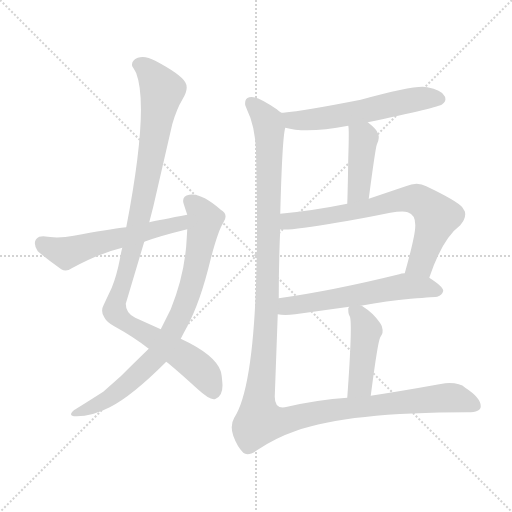
t = 0.00 s
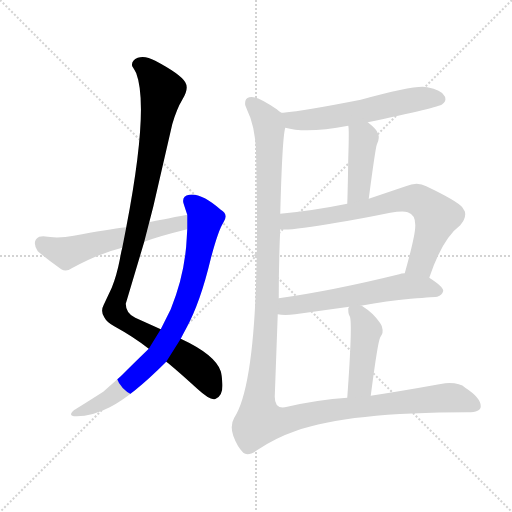
t = 1.50 s
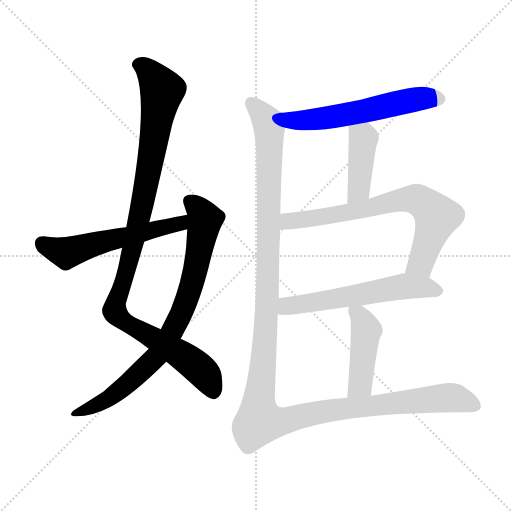
t = 3.00 s
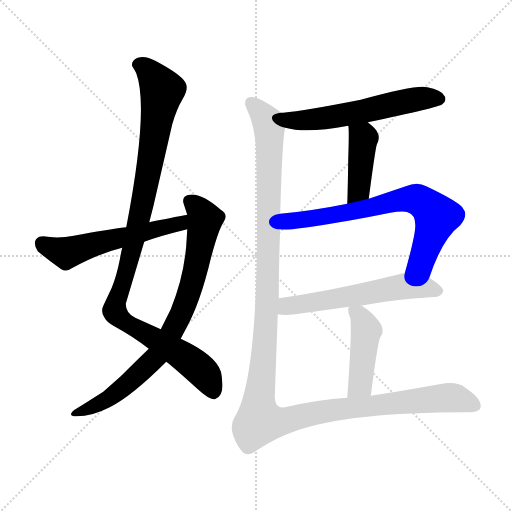
t = 4.50 s
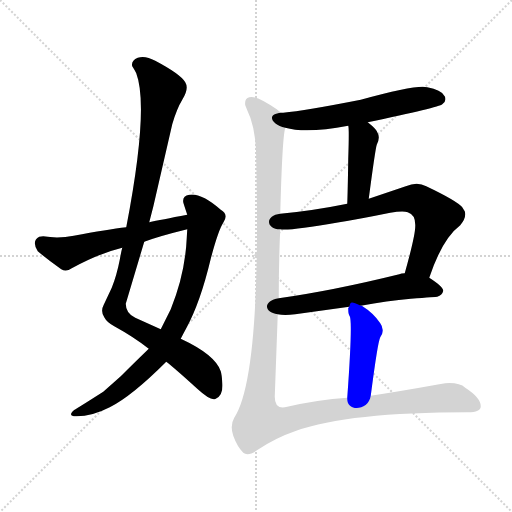
t = 6.00 s
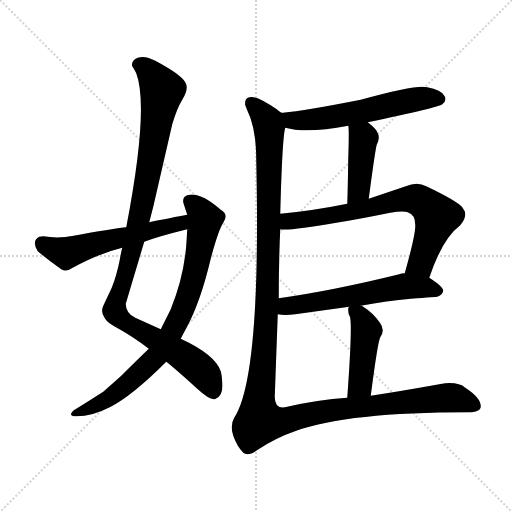
t = 7.50 s

The animated SVG that drew these frames (rendered in a browser with its animation timeline set to each time). Animation: 9 CSS @keyframes rules; one cycle of 7.50 s.

<svg version="1.1" viewBox="0 0 1024 1024" xmlns="http://www.w3.org/2000/svg">
  <g stroke="lightgray" stroke-dasharray="1,1" stroke-width="1" transform="scale(4, 4)">
    <line x1="0" y1="0" x2="256" y2="256"></line>
    <line x1="256" y1="0" x2="0" y2="256"></line>
    <line x1="128" y1="0" x2="128" y2="256"></line>
    <line x1="0" y1="128" x2="256" y2="128"></line>
  </g>
<g transform="scale(1, -1) translate(0, -900)">
   <style type="text/css">
    @keyframes keyframes0 {
      from {
       stroke: blue;
       stroke-dashoffset: 1040;
       stroke-width: 128;
       }
       77% {
       animation-timing-function: step-end;
       stroke: blue;
       stroke-dashoffset: 0;
       stroke-width: 128;
       }
       to {
       stroke: black;
       stroke-width: 1024;
       }
       }
       #make-me-a-hanzi-animation-0 {
         animation: keyframes0 1.096354s both;
         animation-delay: 0.000000s;
         animation-timing-function: linear;
       }
    @keyframes keyframes1 {
      from {
       stroke: blue;
       stroke-dashoffset: 798;
       stroke-width: 128;
       }
       72% {
       animation-timing-function: step-end;
       stroke: blue;
       stroke-dashoffset: 0;
       stroke-width: 128;
       }
       to {
       stroke: black;
       stroke-width: 1024;
       }
       }
       #make-me-a-hanzi-animation-1 {
         animation: keyframes1 0.899414s both;
         animation-delay: 1.096354s;
         animation-timing-function: linear;
       }
    @keyframes keyframes2 {
      from {
       stroke: blue;
       stroke-dashoffset: 555;
       stroke-width: 128;
       }
       64% {
       animation-timing-function: step-end;
       stroke: blue;
       stroke-dashoffset: 0;
       stroke-width: 128;
       }
       to {
       stroke: black;
       stroke-width: 1024;
       }
       }
       #make-me-a-hanzi-animation-2 {
         animation: keyframes2 0.701660s both;
         animation-delay: 1.995768s;
         animation-timing-function: linear;
       }
    @keyframes keyframes3 {
      from {
       stroke: blue;
       stroke-dashoffset: 570;
       stroke-width: 128;
       }
       65% {
       animation-timing-function: step-end;
       stroke: blue;
       stroke-dashoffset: 0;
       stroke-width: 128;
       }
       to {
       stroke: black;
       stroke-width: 1024;
       }
       }
       #make-me-a-hanzi-animation-3 {
         animation: keyframes3 0.713867s both;
         animation-delay: 2.697428s;
         animation-timing-function: linear;
       }
    @keyframes keyframes4 {
      from {
       stroke: blue;
       stroke-dashoffset: 422;
       stroke-width: 128;
       }
       58% {
       animation-timing-function: step-end;
       stroke: blue;
       stroke-dashoffset: 0;
       stroke-width: 128;
       }
       to {
       stroke: black;
       stroke-width: 1024;
       }
       }
       #make-me-a-hanzi-animation-4 {
         animation: keyframes4 0.593424s both;
         animation-delay: 3.411296s;
         animation-timing-function: linear;
       }
    @keyframes keyframes5 {
      from {
       stroke: blue;
       stroke-dashoffset: 707;
       stroke-width: 128;
       }
       70% {
       animation-timing-function: step-end;
       stroke: blue;
       stroke-dashoffset: 0;
       stroke-width: 128;
       }
       to {
       stroke: black;
       stroke-width: 1024;
       }
       }
       #make-me-a-hanzi-animation-5 {
         animation: keyframes5 0.825358s both;
         animation-delay: 4.004720s;
         animation-timing-function: linear;
       }
    @keyframes keyframes6 {
      from {
       stroke: blue;
       stroke-dashoffset: 580;
       stroke-width: 128;
       }
       65% {
       animation-timing-function: step-end;
       stroke: blue;
       stroke-dashoffset: 0;
       stroke-width: 128;
       }
       to {
       stroke: black;
       stroke-width: 1024;
       }
       }
       #make-me-a-hanzi-animation-6 {
         animation: keyframes6 0.722005s both;
         animation-delay: 4.830078s;
         animation-timing-function: linear;
       }
    @keyframes keyframes7 {
      from {
       stroke: blue;
       stroke-dashoffset: 441;
       stroke-width: 128;
       }
       59% {
       animation-timing-function: step-end;
       stroke: blue;
       stroke-dashoffset: 0;
       stroke-width: 128;
       }
       to {
       stroke: black;
       stroke-width: 1024;
       }
       }
       #make-me-a-hanzi-animation-7 {
         animation: keyframes7 0.608887s both;
         animation-delay: 5.552083s;
         animation-timing-function: linear;
       }
    @keyframes keyframes8 {
      from {
       stroke: blue;
       stroke-dashoffset: 1341;
       stroke-width: 128;
       }
       81% {
       animation-timing-function: step-end;
       stroke: blue;
       stroke-dashoffset: 0;
       stroke-width: 128;
       }
       to {
       stroke: black;
       stroke-width: 1024;
       }
       }
       #make-me-a-hanzi-animation-8 {
         animation: keyframes8 1.341309s both;
         animation-delay: 6.160970s;
         animation-timing-function: linear;
       }
</style>
<path d="M 427.5 101.5 Q 429.5 101.5 431.5 102.5 Q 447.5 109.5 444.5 136.5 Q 443.5 150.5 441.5 157.5 Q 430.5 190.5 361.5 222.5 L 321.5 241.5 L 270.5 264.5 Q 251.5 273.5 251.5 292.5 L 288.5 416.5 L 298.5 455.5 L 306.5 486.5 L 344.5 651.5 Q 353.5 682.5 364.5 700.5 Q 378.5 722.5 370.5 735.5 Q 361.5 751.5 310.5 778.5 Q 290.5 789.5 275.5 784.5 Q 261.5 778.5 264.5 767.5 Q 268.5 761.5 272.5 753.5 Q 298.5 684.5 252.5 445.5 L 244.5 404.5 Q 242.5 397.5 239.5 380.5 Q 233.5 349.5 223.5 324.5 L 207.5 290.5 Q 200.5 277.5 208.5 265.5 Q 213.5 255.5 228.5 247.5 Q 268.5 225.5 297.5 202.5 L 332.5 176.5 Q 349.5 163.5 394.5 122.5 Q 417.5 101.5 427.5 101.5 Z" fill="lightgray"></path> 
<path d="M 361.5 222.5 Q 366.5 232.5 372.5 243.5 Q 400.5 294.5 421.5 382.5 Q 436.5 439.5 447.0 455.5 Q 457.5 471.5 441.5 480.5 Q 402.5 514.5 378.5 510.5 Q 364.5 508.5 366.5 495.5 Q 366.5 494.5 374.5 470.5 L 374.5 441.5 L 373.5 424.5 Q 370.5 353.5 341.5 281.5 L 321.5 241.5 L 297.5 202.5 Q 263.5 169.5 241.5 147.5 L 206.5 116.5 Q 159.5 86.5 147.5 79.5 Q 146.5 77.5 145.5 77.5 Q 137.5 69.5 147.5 67.5 Q 180.5 65.5 219.5 85.5 Q 263.5 107.5 332.5 176.5 L 361.5 222.5 Z" fill="lightgray"></path> 
<path d="M 374.5 470.5 Q 321.5 460.5 298.5 455.5 L 252.5 445.5 Q 215.5 441.5 147.5 428.5 Q 116.5 422.5 86.5 427.5 Q 82.5 427.5 78.5 426.5 Q 62.5 418.5 75.5 397.5 Q 95.5 380.5 122.5 361.5 Q 132.5 355.5 143.5 363.5 Q 198.5 393.5 244.5 404.5 L 288.5 416.5 Q 317.5 427.5 374.5 441.5 C 403.5 448.5 403.5 476.5 374.5 470.5 Z" fill="lightgray"></path> 
<path d="M 735.5 655.5 Q 878.5 685.5 884.5 691.5 Q 892.5 697.5 890.5 704.5 Q 890.5 706.5 888.5 708.5 Q 882.5 720.5 854.5 725.5 Q 834.5 731.5 721.5 700.5 Q 609.5 678.5 566.5 674.5 L 562.5 674.5 C 532.5 672.5 541.5 651.5 570.5 644.5 Q 612.5 632.5 696.5 648.5 L 735.5 655.5 Z" fill="lightgray"></path> 
<path d="M 737.5 502.5 Q 750.5 601.5 753.5 610.5 Q 760.5 624.5 755.5 633.5 Q 753.5 641.5 735.5 655.5 C 712.5 674.5 692.5 678.5 696.5 648.5 Q 698.5 643.5 696.5 582.5 Q 695.5 516.5 694.5 492.5 C 693.5 462.5 733.5 472.5 737.5 502.5 Z" fill="lightgray"></path> 
<path d="M 858.5 344.5 Q 884.5 422.5 920.5 449.5 Q 933.5 464.5 929.5 477.5 Q 927.5 480.5 924.5 485.5 Q 913.5 498.5 852.5 527.5 Q 834.5 537.5 811.5 527.5 L 737.5 502.5 L 694.5 492.5 Q 625.5 478.5 560.5 472.5 C 530.5 469.5 530.5 442.5 560.5 441.5 Q 574.5 437.5 678.5 455.5 Q 716.5 461.5 780.5 474.5 Q 805.5 478.5 815.5 475.5 Q 831.5 470.5 830.5 447.5 Q 830.5 428.5 809.5 353.5 C 801.5 324.5 848.5 316.5 858.5 344.5 Z" fill="lightgray"></path> 
<path d="M 721.5 288.5 Q 774.5 298.5 821.5 302.5 Q 872.5 306.5 874.5 306.5 Q 884.5 309.5 886.5 318.5 Q 886.5 326.5 858.5 344.5 L 809.5 353.5 Q 802.5 353.5 798.5 351.5 Q 664.5 318.5 557.5 303.5 C 527.5 299.5 525.5 275.5 555.5 271.5 Q 568.5 268.5 590.5 271.5 L 698.5 286.5 L 721.5 288.5 Z" fill="lightgray"></path> 
<path d="M 741.5 108.5 Q 755.5 216.5 760.5 225.5 Q 767.5 235.5 764.5 243.5 Q 764.5 247.5 760.5 253.5 Q 747.5 273.5 723.5 288.5 L 721.5 288.5 C 701.5 297.5 701.5 297.5 698.5 286.5 Q 695.5 283.5 696.5 281.5 Q 696.5 271.5 699.5 267.5 Q 705.5 256.5 694.5 104.5 C 692.5 74.5 737.5 78.5 741.5 108.5 Z" fill="lightgray"></path> 
<path d="M 562.5 674.5 Q 558.5 677.5 553.5 681.5 Q 511.5 710.5 498.5 705.5 Q 488.5 702.5 490.5 689.5 L 494.5 679.5 Q 512.5 643.5 512.5 578.5 Q 522.5 146.5 468.5 64.5 Q 459.5 49.5 466.5 28.5 Q 474.5 6.5 486.5 -5.5 Q 496.5 -13.5 515.5 0.5 Q 551.5 24.5 592.5 38.5 Q 696.5 75.5 935.5 75.5 Q 961.5 75.5 961.5 87.5 Q 961.5 104.5 930.5 124.5 Q 918.5 135.5 890.5 133.5 L 878.5 131.5 Q 800.5 117.5 741.5 108.5 L 694.5 104.5 Q 635.5 100.5 574.5 86.5 Q 549.5 79.5 549.5 106.5 L 555.5 271.5 L 557.5 303.5 Q 557.5 377.5 560.5 441.5 L 560.5 472.5 Q 564.5 625.5 570.5 644.5 C 573.5 667.5 573.5 667.5 562.5 674.5 Z" fill="lightgray"></path> 
      <clipPath id="make-me-a-hanzi-clip-0">
      <path d="M 427.5 101.5 Q 429.5 101.5 431.5 102.5 Q 447.5 109.5 444.5 136.5 Q 443.5 150.5 441.5 157.5 Q 430.5 190.5 361.5 222.5 L 321.5 241.5 L 270.5 264.5 Q 251.5 273.5 251.5 292.5 L 288.5 416.5 L 298.5 455.5 L 306.5 486.5 L 344.5 651.5 Q 353.5 682.5 364.5 700.5 Q 378.5 722.5 370.5 735.5 Q 361.5 751.5 310.5 778.5 Q 290.5 789.5 275.5 784.5 Q 261.5 778.5 264.5 767.5 Q 268.5 761.5 272.5 753.5 Q 298.5 684.5 252.5 445.5 L 244.5 404.5 Q 242.5 397.5 239.5 380.5 Q 233.5 349.5 223.5 324.5 L 207.5 290.5 Q 200.5 277.5 208.5 265.5 Q 213.5 255.5 228.5 247.5 Q 268.5 225.5 297.5 202.5 L 332.5 176.5 Q 349.5 163.5 394.5 122.5 Q 417.5 101.5 427.5 101.5 Z" fill="lightgray"></path>
      </clipPath>
      <path clip-path="url(#make-me-a-hanzi-clip-0)" d="M 277.5 770.5 L 305.5 748.5 L 323.5 716.5 L 289.5 514.5 L 230.5 275.5 L 256.5 251.5 L 385.5 173.5 L 412.5 147.5 L 426.5 113.5 " fill="none" id="make-me-a-hanzi-animation-0" stroke-dasharray="912 1824" stroke-linecap="round"></path>

      <clipPath id="make-me-a-hanzi-clip-1">
      <path d="M 361.5 222.5 Q 366.5 232.5 372.5 243.5 Q 400.5 294.5 421.5 382.5 Q 436.5 439.5 447.0 455.5 Q 457.5 471.5 441.5 480.5 Q 402.5 514.5 378.5 510.5 Q 364.5 508.5 366.5 495.5 Q 366.5 494.5 374.5 470.5 L 374.5 441.5 L 373.5 424.5 Q 370.5 353.5 341.5 281.5 L 321.5 241.5 L 297.5 202.5 Q 263.5 169.5 241.5 147.5 L 206.5 116.5 Q 159.5 86.5 147.5 79.5 Q 146.5 77.5 145.5 77.5 Q 137.5 69.5 147.5 67.5 Q 180.5 65.5 219.5 85.5 Q 263.5 107.5 332.5 176.5 L 361.5 222.5 Z" fill="lightgray"></path>
      </clipPath>
      <path clip-path="url(#make-me-a-hanzi-clip-1)" d="M 378.5 498.5 L 409.5 461.5 L 388.5 347.5 L 350.5 248.5 L 311.5 184.5 L 242.5 121.5 L 179.5 82.5 L 151.5 73.5 " fill="none" id="make-me-a-hanzi-animation-1" stroke-dasharray="670 1340" stroke-linecap="round"></path>

      <clipPath id="make-me-a-hanzi-clip-2">
      <path d="M 374.5 470.5 Q 321.5 460.5 298.5 455.5 L 252.5 445.5 Q 215.5 441.5 147.5 428.5 Q 116.5 422.5 86.5 427.5 Q 82.5 427.5 78.5 426.5 Q 62.5 418.5 75.5 397.5 Q 95.5 380.5 122.5 361.5 Q 132.5 355.5 143.5 363.5 Q 198.5 393.5 244.5 404.5 L 288.5 416.5 Q 317.5 427.5 374.5 441.5 C 403.5 448.5 403.5 476.5 374.5 470.5 Z" fill="lightgray"></path>
      </clipPath>
      <path clip-path="url(#make-me-a-hanzi-clip-2)" d="M 84.5 413.5 L 132.5 393.5 L 210.5 418.5 L 359.5 452.5 L 365.5 463.5 " fill="none" id="make-me-a-hanzi-animation-2" stroke-dasharray="427 854" stroke-linecap="round"></path>

      <clipPath id="make-me-a-hanzi-clip-3">
      <path d="M 735.5 655.5 Q 878.5 685.5 884.5 691.5 Q 892.5 697.5 890.5 704.5 Q 890.5 706.5 888.5 708.5 Q 882.5 720.5 854.5 725.5 Q 834.5 731.5 721.5 700.5 Q 609.5 678.5 566.5 674.5 L 562.5 674.5 C 532.5 672.5 541.5 651.5 570.5 644.5 Q 612.5 632.5 696.5 648.5 L 735.5 655.5 Z" fill="lightgray"></path>
      </clipPath>
      <path clip-path="url(#make-me-a-hanzi-clip-3)" d="M 571.5 667.5 L 590.5 658.5 L 630.5 660.5 L 838.5 702.5 L 879.5 701.5 " fill="none" id="make-me-a-hanzi-animation-3" stroke-dasharray="442 884" stroke-linecap="round"></path>

      <clipPath id="make-me-a-hanzi-clip-4">
      <path d="M 737.5 502.5 Q 750.5 601.5 753.5 610.5 Q 760.5 624.5 755.5 633.5 Q 753.5 641.5 735.5 655.5 C 712.5 674.5 692.5 678.5 696.5 648.5 Q 698.5 643.5 696.5 582.5 Q 695.5 516.5 694.5 492.5 C 693.5 462.5 733.5 472.5 737.5 502.5 Z" fill="lightgray"></path>
      </clipPath>
      <path clip-path="url(#make-me-a-hanzi-clip-4)" d="M 703.5 647.5 L 727.5 623.5 L 718.5 522.5 L 701.5 496.5 " fill="none" id="make-me-a-hanzi-animation-4" stroke-dasharray="294 588" stroke-linecap="round"></path>

      <clipPath id="make-me-a-hanzi-clip-5">
      <path d="M 858.5 344.5 Q 884.5 422.5 920.5 449.5 Q 933.5 464.5 929.5 477.5 Q 927.5 480.5 924.5 485.5 Q 913.5 498.5 852.5 527.5 Q 834.5 537.5 811.5 527.5 L 737.5 502.5 L 694.5 492.5 Q 625.5 478.5 560.5 472.5 C 530.5 469.5 530.5 442.5 560.5 441.5 Q 574.5 437.5 678.5 455.5 Q 716.5 461.5 780.5 474.5 Q 805.5 478.5 815.5 475.5 Q 831.5 470.5 830.5 447.5 Q 830.5 428.5 809.5 353.5 C 801.5 324.5 848.5 316.5 858.5 344.5 Z" fill="lightgray"></path>
      </clipPath>
      <path clip-path="url(#make-me-a-hanzi-clip-5)" d="M 564.5 449.5 L 584.5 459.5 L 663.5 467.5 L 780.5 496.5 L 835.5 500.5 L 862.5 481.5 L 871.5 464.5 L 841.5 374.5 L 817.5 362.5 " fill="none" id="make-me-a-hanzi-animation-5" stroke-dasharray="579 1158" stroke-linecap="round"></path>

      <clipPath id="make-me-a-hanzi-clip-6">
      <path d="M 721.5 288.5 Q 774.5 298.5 821.5 302.5 Q 872.5 306.5 874.5 306.5 Q 884.5 309.5 886.5 318.5 Q 886.5 326.5 858.5 344.5 L 809.5 353.5 Q 802.5 353.5 798.5 351.5 Q 664.5 318.5 557.5 303.5 C 527.5 299.5 525.5 275.5 555.5 271.5 Q 568.5 268.5 590.5 271.5 L 698.5 286.5 L 721.5 288.5 Z" fill="lightgray"></path>
      </clipPath>
      <path clip-path="url(#make-me-a-hanzi-clip-6)" d="M 561.5 276.5 L 573.5 287.5 L 808.5 327.5 L 877.5 318.5 " fill="none" id="make-me-a-hanzi-animation-6" stroke-dasharray="452 904" stroke-linecap="round"></path>

      <clipPath id="make-me-a-hanzi-clip-7">
      <path d="M 741.5 108.5 Q 755.5 216.5 760.5 225.5 Q 767.5 235.5 764.5 243.5 Q 764.5 247.5 760.5 253.5 Q 747.5 273.5 723.5 288.5 L 721.5 288.5 C 701.5 297.5 701.5 297.5 698.5 286.5 Q 695.5 283.5 696.5 281.5 Q 696.5 271.5 699.5 267.5 Q 705.5 256.5 694.5 104.5 C 692.5 74.5 737.5 78.5 741.5 108.5 Z" fill="lightgray"></path>
      </clipPath>
      <path clip-path="url(#make-me-a-hanzi-clip-7)" d="M 704.5 281.5 L 719.5 269.5 L 732.5 239.5 L 720.5 130.5 L 701.5 117.5 " fill="none" id="make-me-a-hanzi-animation-7" stroke-dasharray="313 626" stroke-linecap="round"></path>

      <clipPath id="make-me-a-hanzi-clip-8">
      <path d="M 562.5 674.5 Q 558.5 677.5 553.5 681.5 Q 511.5 710.5 498.5 705.5 Q 488.5 702.5 490.5 689.5 L 494.5 679.5 Q 512.5 643.5 512.5 578.5 Q 522.5 146.5 468.5 64.5 Q 459.5 49.5 466.5 28.5 Q 474.5 6.5 486.5 -5.5 Q 496.5 -13.5 515.5 0.5 Q 551.5 24.5 592.5 38.5 Q 696.5 75.5 935.5 75.5 Q 961.5 75.5 961.5 87.5 Q 961.5 104.5 930.5 124.5 Q 918.5 135.5 890.5 133.5 L 878.5 131.5 Q 800.5 117.5 741.5 108.5 L 694.5 104.5 Q 635.5 100.5 574.5 86.5 Q 549.5 79.5 549.5 106.5 L 555.5 271.5 L 557.5 303.5 Q 557.5 377.5 560.5 441.5 L 560.5 472.5 Q 564.5 625.5 570.5 644.5 C 573.5 667.5 573.5 667.5 562.5 674.5 Z" fill="lightgray"></path>
      </clipPath>
      <path clip-path="url(#make-me-a-hanzi-clip-8)" d="M 502.5 693.5 L 529.5 665.5 L 538.5 641.5 L 535.5 311.5 L 517.5 102.5 L 519.5 58.5 L 561.5 56.5 L 661.5 78.5 L 874.5 103.5 L 907.5 104.5 L 949.5 89.5 " fill="none" id="make-me-a-hanzi-animation-8" stroke-dasharray="1213 2426" stroke-linecap="round"></path>

</g>
</svg>
